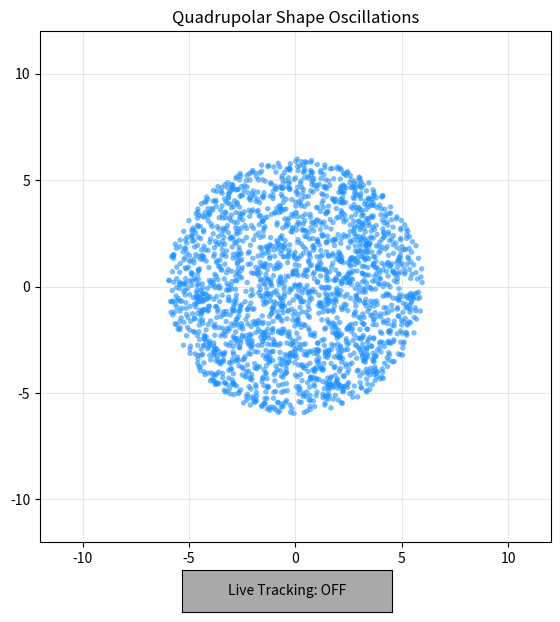

Python code for this plot:
import matplotlib.pyplot as plt
import numpy as np
from matplotlib.animation import FuncAnimation
from matplotlib.widgets import Button

# ==========================
# GENTLE / STABLE PARAMETERS
# ==========================
N = 2200  # Particle count
R = 6.0  # Initial spawn radius
dt = 0.01  # Timestep

# Force strengths
k_att = 0.1  # Gentle pull
k_rep = 0.4  # Soft repulsion cushion
interaction_radius = 5.0  # Interaction zone
neighbor_radius = 1.5  # Max distance to be considered a neighbor
r_core = 0.5  # Core radius

# Center-of-mass internal damping
damping = 0.95  # Damps internal particle vibrations relative to COM

# ==========================
# SHAPE-DEFORMING PERTURBATION PARAMETERS
# ==========================
A = 70.5  # Shape deformation amplitude
omega = 1.0  # Driving frequency (rad/s)
time = 0.0  # Simulation time tracker

# ==========================
# INITIAL PARTICLES
# ==========================
np.random.seed(42)
theta = np.random.uniform(0, 2 * np.pi, N)
r = R * np.sqrt(np.random.rand(N))

x = r * np.cos(theta)
y = r * np.sin(theta)

vx = np.zeros(N)
vy = np.zeros(N)

# Initialize accelerations for Leapfrog
axx = np.zeros(N)
ayy = np.zeros(N)

# ==========================
# FORCE FUNCTION
# ==========================


def compute_forces(x, y, t):
  """Computes internal cohesion + quadrupolar shape-deforming force."""
  dx = x[None, :] - x[:, None]
  dy = y[None, :] - y[:, None]
  d = np.sqrt(dx * dx + dy * dy)

  # Interaction mask
  mask = (d < interaction_radius) & (d > 0.01)

  # 1. Long-range attraction
  f_att = k_att * (interaction_radius - d)

  # 2. Short-range repulsion
  f_rep = k_rep * (r_core / np.maximum(d, 0.05)) ** 2

  # Net internal force matrix
  force_net = np.zeros_like(d)
  force_net[mask] = f_att[mask] - f_rep[mask]

  # Sum internal forces
  fx = np.sum(force_net * (dx / np.maximum(d, 1e-5)), axis=1)
  fy = np.sum(force_net * (dy / np.maximum(d, 1e-5)), axis=1)

  # 3. Quadrupolar Shape Deformation (X stretches, Y compresses)
  x_rel = x - np.mean(x)
  y_rel = y - np.mean(y)

  fx += A * x_rel * np.sin(omega * t)
  fy -= A * y_rel * np.sin(omega * t)

  return fx, fy


# Compute initial acceleration at t = 0
axx, ayy = compute_forces(x, y, time)

# ==========================
# FIGURE SETUP
# ==========================
fig, ax = plt.subplots(figsize=(7, 7))
fig.subplots_adjust(bottom=0.15)
sc = ax.scatter(x, y, s=15, c="dodgerblue", edgecolors="none", alpha=0.6)

ax.set_xlim(-12, 12)
ax.set_ylim(-12, 12)
ax.set_aspect("equal")
ax.grid(True, alpha=0.3)
ax.set_title("Quadrupolar Shape Oscillations")
dist_text = ax.text(0.05, 0.95, '', transform=ax.transAxes, color='limegreen', fontsize=12, fontweight='bold')

# ==========================
# BUTTON CALLBACK LOGIC
# ==========================

is_tracking_live = False 

def toggle_tracking(event):
    global is_tracking_live
    is_tracking_live = not is_tracking_live
    
    if is_tracking_live:
        btn.color = 'limegreen'
        btn.label.set_text('Live Tracking: ON')
    else:
        btn.color = 'darkgray'
        btn.label.set_text('Live Tracking: OFF')

# Draw the Button at the bottom of the window
ax_button = plt.axes([0.35, 0.05, 0.3, 0.06])
btn = Button(ax_button, 'Live Tracking: OFF', color='darkgray', hovercolor='lightgray')
btn.on_clicked(toggle_tracking)
# ==========================
# LEAPFROG UPDATE LOOP
# ==========================

def update(frame):
  global x, y, vx, vy, axx, ayy, time, is_tracking_live

  # 1. Update Positions (Leapfrog step 1)
  x += vx * dt + 0.5 * axx * (dt**2)
  y += vy * dt + 0.5 * ayy * (dt**2)

  # Advance time
  time += dt

  # 2. Compute New Accelerations at t + dt
  new_axx, new_ayy = compute_forces(x, y, time)

  # 3. Update Velocities (Leapfrog step 2)
  vx += 0.5 * (axx + new_axx) * dt
  vy += 0.5 * (ayy + new_ayy) * dt

  # Update accelerations
  axx, ayy = new_axx, new_ayy

  # 4. Center-of-Mass Frame Damping
  v_cm_x = np.mean(vx)
  v_cm_y = np.mean(vy)

  vx = v_cm_x + (vx - v_cm_x) * damping
  vy = v_cm_y + (vy - v_cm_y) * damping

  sc.set_offsets(np.column_stack((x, y)))
  if is_tracking_live:
        dx_mat = x[None, :] - x[:, None]
        dy_mat = y[None, :] - y[:, None]
        d_mat = np.sqrt(dx_mat**2 + dy_mat**2)
        
        i, j = np.triu_indices(N, k=1)
        unique_distances = d_mat[i, j]
        
        neighbors = unique_distances[unique_distances < neighbor_radius]
        
        if len(neighbors) > 0:
            avg_dist = np.mean(neighbors)
            dist_text.set_text(f"Avg Neighbor Dist: {avg_dist:.4f}")
        else:
            dist_text.set_text("No neighbors in range!")
  return (sc, dist_text)


ani = FuncAnimation(fig, update, frames=1000, interval=15, blit=True)
plt.show()
